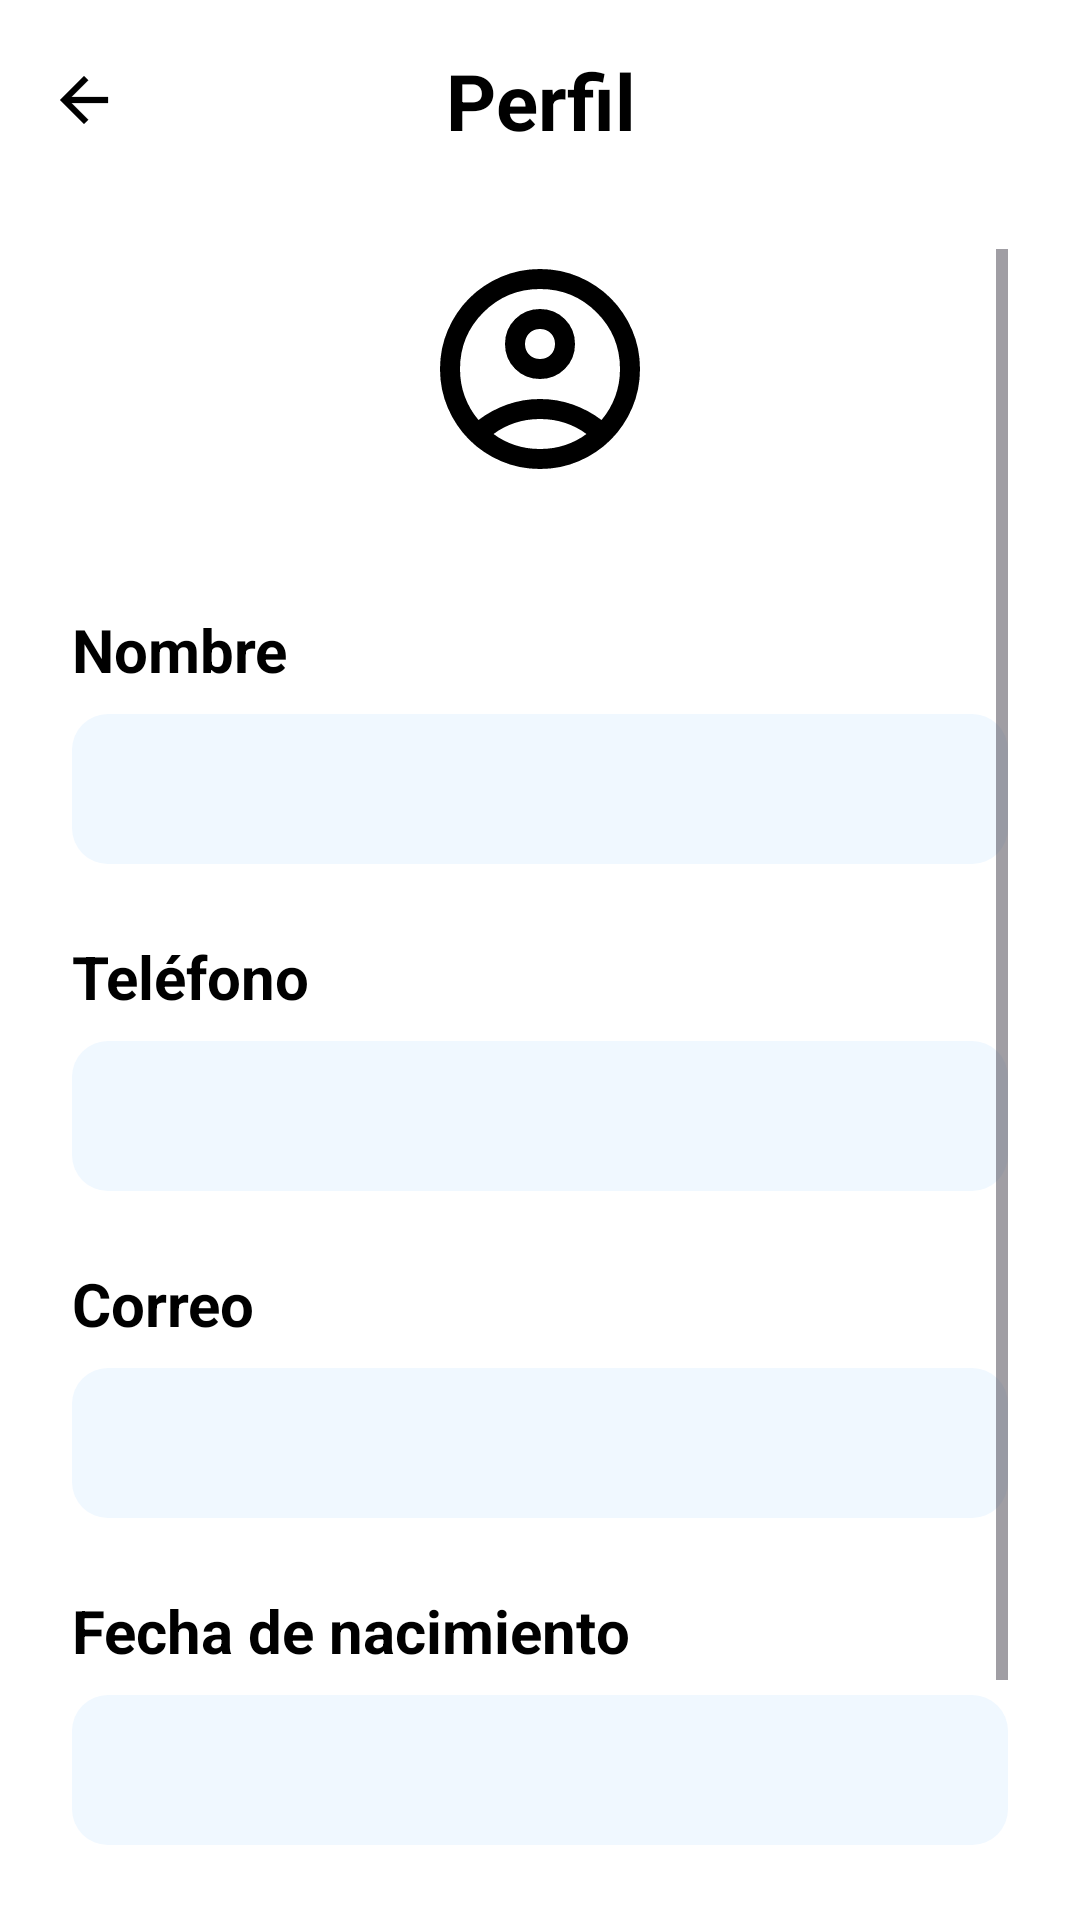

Layout XML and referenced resources for this Android screen:
<!-- AndroidManifest.xml: application theme Theme.Prueba002 -->
<!-- res/layout/fragment_perfil.xml -->
<?xml version="1.0" encoding="utf-8"?>
<LinearLayout xmlns:android="http://schemas.android.com/apk/res/android"
    xmlns:app="http://schemas.android.com/apk/res-auto"
    xmlns:tools="http://schemas.android.com/tools"
    android:layout_width="match_parent"
    android:layout_height="match_parent"
    android:orientation="vertical"
    android:background="@android:color/white"
    tools:context=".FragmentPerfil">

    
    <RelativeLayout
        android:layout_width="match_parent"
        android:layout_height="wrap_content"
        android:paddingStart="16dp"
        android:paddingEnd="16dp"
        android:paddingTop="16dp"
        android:paddingBottom="16dp"
        android:gravity="center_vertical">

        <ImageView
            android:id="@+id/back_arrow"
            android:layout_width="24dp"
            android:layout_height="24dp"
            android:layout_alignParentStart="true"
            android:layout_centerVertical="true"
            android:src="@drawable/ic_back_arrow"
            android:contentDescription="Volver atrás"
            app:tint="@android:color/black" />

        <TextView
            android:layout_width="match_parent"
            android:layout_height="wrap_content"
            android:layout_centerInParent="true"
            android:gravity="center"
            android:text="Perfil"
            android:textColor="@android:color/black"
            android:textSize="26sp"
            android:textStyle="bold" />
    </RelativeLayout>

    
    <ScrollView
        android:layout_width="match_parent"
        android:layout_height="0dp"
        android:layout_weight="1"
        android:paddingStart="24dp"
        android:paddingEnd="24dp"
        android:paddingTop="16dp"
        android:paddingBottom="16dp">

        <LinearLayout
            android:layout_width="match_parent"
            android:layout_height="wrap_content"
            android:orientation="vertical">

            
            <RelativeLayout
                android:layout_width="wrap_content"
                android:layout_height="wrap_content"
                android:layout_gravity="center_horizontal"
                android:layout_marginBottom="40dp">

                <ImageView
                    android:id="@+id/ivProfileIcon"
                    android:layout_width="80dp"
                    android:layout_height="80dp"
                    android:contentDescription="Ícono de Perfil"
                    android:src="@drawable/ic_default_profile"
                    android:tint="@android:color/black" />
            </RelativeLayout>

            
            <TextView
                android:layout_width="wrap_content"
                android:layout_height="wrap_content"
                android:text="Nombre"
                android:textColor="@android:color/black"
                android:textSize="20sp"
                android:textStyle="bold"
                android:layout_marginBottom="8dp" />

            <TextView
                android:id="@+id/tvFullName"
                android:layout_width="match_parent"
                android:layout_height="50dp"
                android:gravity="center_vertical"
                android:paddingStart="16dp"
                android:paddingEnd="16dp"

                android:textSize="16sp"
                android:background="@drawable/rounded_edittext_background"
                android:layout_marginBottom="24dp" />

            
            <TextView
                android:layout_width="wrap_content"
                android:layout_height="wrap_content"
                android:text="Teléfono"
                android:textColor="@android:color/black"
                android:textSize="20sp"
                android:textStyle="bold"
                android:layout_marginBottom="8dp" />

            <TextView
                android:id="@+id/tvPhoneNumber"
                android:layout_width="match_parent"
                android:layout_height="50dp"
                android:gravity="center_vertical"
                android:paddingStart="16dp"
                android:paddingEnd="16dp"

                android:textSize="16sp"
                android:background="@drawable/rounded_edittext_background"
                android:layout_marginBottom="24dp" />

            
            <TextView
                android:layout_width="wrap_content"
                android:layout_height="wrap_content"
                android:text="Correo"
                android:textColor="@android:color/black"
                android:textSize="20sp"
                android:textStyle="bold"
                android:layout_marginBottom="8dp" />

            <TextView
                android:id="@+id/tvEmail"
                android:layout_width="match_parent"
                android:layout_height="50dp"
                android:gravity="center_vertical"
                android:paddingStart="16dp"
                android:paddingEnd="16dp"

                android:textSize="16sp"
                android:background="@drawable/rounded_edittext_background"
                android:layout_marginBottom="24dp" />

            
            <TextView
                android:layout_width="wrap_content"
                android:layout_height="wrap_content"
                android:text="Fecha de nacimiento"
                android:textColor="@android:color/black"
                android:textSize="20sp"
                android:textStyle="bold"
                android:layout_marginBottom="8dp" />

            <TextView
                android:id="@+id/tvDateOfBirth"
                android:layout_width="match_parent"
                android:layout_height="50dp"
                android:gravity="center_vertical"
                android:paddingStart="16dp"
                android:paddingEnd="16dp"

                android:textSize="16sp"
                android:background="@drawable/rounded_edittext_background"
                android:layout_marginBottom="32dp" />

            
            <com.google.android.material.button.MaterialButton
                android:id="@+id/btnActualizar"
                android:layout_width="match_parent"
                android:layout_height="wrap_content"
                android:layout_marginTop="16dp"
                android:backgroundTint="#2196F3"
                android:fontFamily="sans-serif-medium"
                android:paddingTop="12dp"
                android:paddingBottom="12dp"
                android:text="Actualizar"
                android:textAllCaps="false"
                android:textColor="@android:color/white"
                android:textSize="16sp"
                app:cornerRadius="24dp" />
        </LinearLayout>
    </ScrollView>
</LinearLayout>
<!-- resources referenced by this layout -->
<resources>
  <!-- drawable ic_back_arrow (drawable) -->
  <vector xmlns:android="http://schemas.android.com/apk/res/android"
      android:width="24dp"
      android:height="24dp"
      android:viewportWidth="960"
      android:viewportHeight="960">
    <path
        android:pathData="m313,520 l224,224 -57,56 -320,-320 320,-320 57,56 -224,224h487v80L313,520Z"
        android:fillColor="#e3e3e3"
  
        android:strokeColor="#000000"
        android:strokeWidth="3"/>
  </vector>
  <!-- drawable ic_default_profile (drawable) -->
  <vector xmlns:android="http://schemas.android.com/apk/res/android"
      android:width="24dp"
      android:height="24dp"
      android:viewportWidth="960"
      android:viewportHeight="960">
    <path
        android:pathData="M234,684q51,-39 114,-61.5T480,600q69,0 132,22.5T726,684q35,-41 54.5,-93T800,480q0,-133 -93.5,-226.5T480,160q-133,0 -226.5,93.5T160,480q0,59 19.5,111t54.5,93ZM480,520q-59,0 -99.5,-40.5T340,380q0,-59 40.5,-99.5T480,240q59,0 99.5,40.5T620,380q0,59 -40.5,99.5T480,520ZM480,880q-83,0 -156,-31.5T197,763q-54,-54 -85.5,-127T80,480q0,-83 31.5,-156T197,197q54,-54 127,-85.5T480,80q83,0 156,31.5T763,197q54,54 85.5,127T880,480q0,83 -31.5,156T763,763q-54,54 -127,85.5T480,880ZM480,800q53,0 100,-15.5t86,-44.5q-39,-29 -86,-44.5T480,680q-53,0 -100,15.5T294,740q39,29 86,44.5T480,800ZM480,440q26,0 43,-17t17,-43q0,-26 -17,-43t-43,-17q-26,0 -43,17t-17,43q0,26 17,43t43,17ZM480,380ZM480,740Z"
        android:fillColor="#e3e3e3"/>
  </vector>
  <!-- drawable rounded_edittext_background (drawable) -->
  <shape xmlns:android="http://schemas.android.com/apk/res/android">
      <solid android:color="#F0F8FF"/> <corners android:radius="12dp"/>
  </shape>
  <style name="Theme.Prueba002" parent="Base.Theme.Prueba002" />
  <style name="Base.Theme.Prueba002" parent="Theme.Material3.DayNight.NoActionBar">
          
          
      </style>
</resources>
